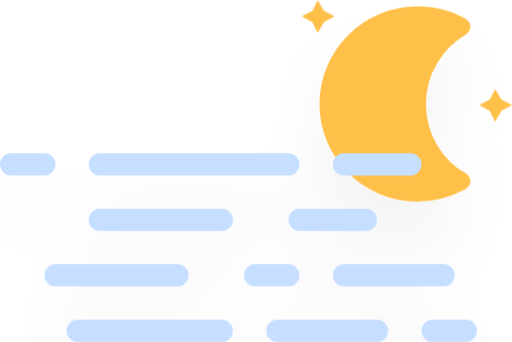
t = 0.00 s
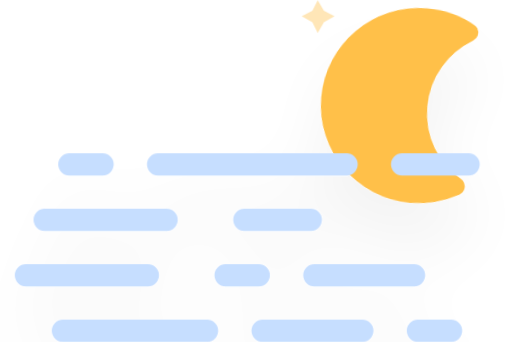
t = 5.00 s
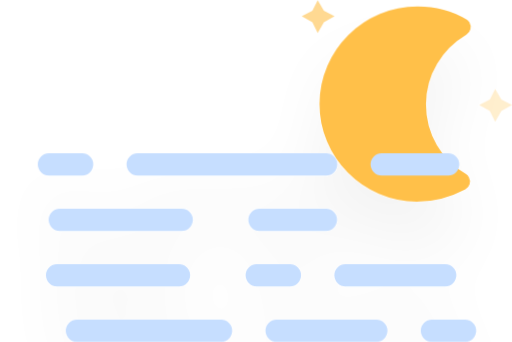
t = 6.05 s
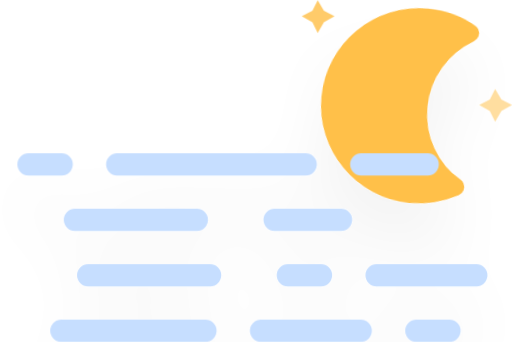
t = 7.11 s
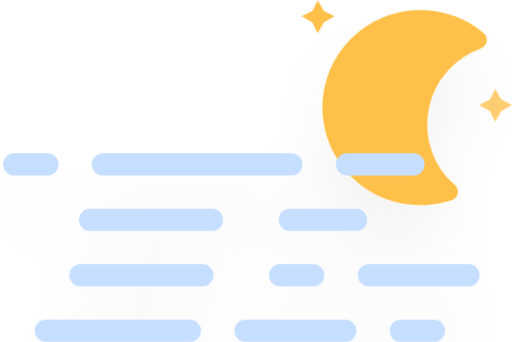
t = 8.16 s
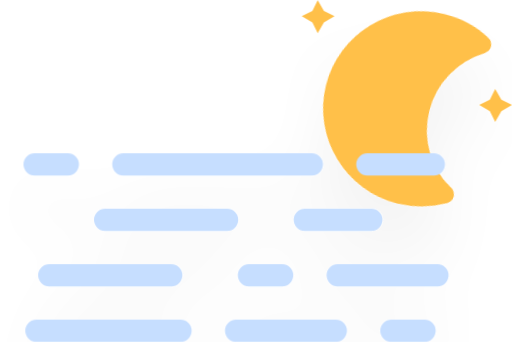
t = 9.21 s

The animated SVG that drew these frames (rendered in a browser with its animation timeline set to each time). Animation: 7 CSS @keyframes rules; frames cover the first 9.21 s, repeats indefinitely.

<svg xmlns="http://www.w3.org/2000/svg" version="1.1" viewBox="6 3.2 46.16 30.8">
  <defs>
    <filter id="blur" x="-.20655" y="-.21122" width="1.403" height="1.4997">
      <feGaussianBlur in="SourceAlpha" stdDeviation="3"/>
      <feOffset dx="0" dy="4" result="offsetblur"/>
      <feComponentTransfer>
        <feFuncA slope="0.05" type="linear"/>
      </feComponentTransfer>
      <feMerge>
        <feMergeNode/>
        <feMergeNode in="SourceGraphic"/>
      </feMerge>
    </filter>
    <style type="text/css">
      <![CDATA[
      /*
** MOON
*/
      @keyframes am-weather-moon {
        0% {
          -webkit-transform: rotate(0deg);
          -moz-transform: rotate(0deg);
          -ms-transform: rotate(0deg);
          transform: rotate(0deg);
        }

        50% {
          -webkit-transform: rotate(15deg);
          -moz-transform: rotate(15deg);
          -ms-transform: rotate(15deg);
          transform: rotate(15deg);
        }

        100% {
          -webkit-transform: rotate(0deg);
          -moz-transform: rotate(0deg);
          -ms-transform: rotate(0deg);
          transform: rotate(0deg);
        }
      }

      .am-weather-moon {
        -webkit-animation-name: am-weather-moon;
        -moz-animation-name: am-weather-moon;
        -ms-animation-name: am-weather-moon;
        animation-name: am-weather-moon;
        -webkit-animation-duration: 6s;
        -moz-animation-duration: 6s;
        -ms-animation-duration: 6s;
        animation-duration: 6s;
        -webkit-animation-timing-function: linear;
        -moz-animation-timing-function: linear;
        -ms-animation-timing-function: linear;
        animation-timing-function: linear;
        -webkit-animation-iteration-count: infinite;
        -moz-animation-iteration-count: infinite;
        -ms-animation-iteration-count: infinite;
        animation-iteration-count: infinite;
        -webkit-transform-origin: 12.5px 15.15px 0;
        /* TODO FF CENTER ISSUE */
        -moz-transform-origin: 12.5px 15.15px 0;
        /* TODO FF CENTER ISSUE */
        -ms-transform-origin: 12.5px 15.15px 0;
        /* TODO FF CENTER ISSUE */
        transform-origin: 12.5px 15.15px 0;
        /* TODO FF CENTER ISSUE */
      }

      @keyframes am-weather-moon-star-1 {
        0% {
          opacity: 0;
        }

        100% {
          opacity: 1;
        }
      }

      .am-weather-moon-star-1 {
        -webkit-animation-name: am-weather-moon-star-1;
        -moz-animation-name: am-weather-moon-star-1;
        -ms-animation-name: am-weather-moon-star-1;
        animation-name: am-weather-moon-star-1;
        -webkit-animation-delay: 3s;
        -moz-animation-delay: 3s;
        -ms-animation-delay: 3s;
        animation-delay: 3s;
        -webkit-animation-duration: 5s;
        -moz-animation-duration: 5s;
        -ms-animation-duration: 5s;
        animation-duration: 5s;
        -webkit-animation-timing-function: linear;
        -moz-animation-timing-function: linear;
        -ms-animation-timing-function: linear;
        animation-timing-function: linear;
        -webkit-animation-iteration-count: 1;
        -moz-animation-iteration-count: 1;
        -ms-animation-iteration-count: 1;
        animation-iteration-count: 1;
      }

      @keyframes am-weather-moon-star-2 {
        0% {
          opacity: 0;
        }

        100% {
          opacity: 1;
        }
      }

      .am-weather-moon-star-2 {
        -webkit-animation-name: am-weather-moon-star-2;
        -moz-animation-name: am-weather-moon-star-2;
        -ms-animation-name: am-weather-moon-star-2;
        animation-name: am-weather-moon-star-2;
        -webkit-animation-delay: 5s;
        -moz-animation-delay: 5s;
        -ms-animation-delay: 5s;
        animation-delay: 5s;
        -webkit-animation-duration: 4s;
        -moz-animation-duration: 4s;
        -ms-animation-duration: 4s;
        animation-duration: 4s;
        -webkit-animation-timing-function: linear;
        -moz-animation-timing-function: linear;
        -ms-animation-timing-function: linear;
        animation-timing-function: linear;
        -webkit-animation-iteration-count: 1;
        -moz-animation-iteration-count: 1;
        -ms-animation-iteration-count: 1;
        animation-iteration-count: 1;
      }

      /*
** FOG
*/
      @keyframes am-weather-fog-1 {
        0% {
          transform: translate(0px, 0px)
        }

        50% {
          transform: translate(7px, 0px)
        }

        100% {
          transform: translate(0px, 0px)
        }
      }

      .am-weather-fog-1 {
        -webkit-animation-name: am-weather-fog-1;
        -moz-animation-name: am-weather-fog-1;
        -ms-animation-name: am-weather-fog-1;
        animation-name: am-weather-fog-1;
        -webkit-animation-duration: 8s;
        -moz-animation-duration: 8s;
        -ms-animation-duration: 8s;
        animation-duration: 8s;
        -webkit-animation-timing-function: linear;
        -moz-animation-timing-function: linear;
        -ms-animation-timing-function: linear;
        animation-timing-function: linear;
        -webkit-animation-iteration-count: infinite;
        -moz-animation-iteration-count: infinite;
        -ms-animation-iteration-count: infinite;
        animation-iteration-count: infinite;
      }

      @keyframes am-weather-fog-2 {
        0% {
          transform: translate(0px, 0px)
        }

        21.05% {
          transform: translate(-6px, 0px)
        }

        78.95% {
          transform: translate(9px, 0px)
        }

        100% {
          transform: translate(0px, 0px)
        }
      }

      .am-weather-fog-2 {
        -webkit-animation-name: am-weather-fog-2;
        -moz-animation-name: am-weather-fog-2;
        -ms-animation-name: am-weather-fog-2;
        animation-name: am-weather-fog-2;
        -webkit-animation-duration: 20s;
        -moz-animation-duration: 20s;
        -ms-animation-duration: 20s;
        animation-duration: 20s;
        -webkit-animation-timing-function: linear;
        -moz-animation-timing-function: linear;
        -ms-animation-timing-function: linear;
        animation-timing-function: linear;
        -webkit-animation-iteration-count: infinite;
        -moz-animation-iteration-count: infinite;
        -ms-animation-iteration-count: infinite;
        animation-iteration-count: infinite;
      }

      @keyframes am-weather-fog-3 {
        0% {
          transform: translate(0px, 0px)
        }

        25% {
          transform: translate(4px, 0px)
        }

        75% {
          transform: translate(-4px, 0px)
        }

        100% {
          transform: translate(0px, 0px)
        }
      }

      .am-weather-fog-3 {
        -webkit-animation-name: am-weather-fog-3;
        -moz-animation-name: am-weather-fog-3;
        -ms-animation-name: am-weather-fog-3;
        animation-name: am-weather-fog-3;
        -webkit-animation-duration: 6s;
        -moz-animation-duration: 6s;
        -ms-animation-duration: 6s;
        animation-duration: 6s;
        -webkit-animation-timing-function: linear;
        -moz-animation-timing-function: linear;
        -ms-animation-timing-function: linear;
        animation-timing-function: linear;
        -webkit-animation-iteration-count: infinite;
        -moz-animation-iteration-count: infinite;
        -ms-animation-iteration-count: infinite;
        animation-iteration-count: infinite;
      }

      @keyframes am-weather-fog-4 {
        0% {
          transform: translate(0px, 0px)
        }

        50% {
          transform: translate(-4px, 0px)
        }

        100% {
          transform: translate(0px, 0px)
        }
      }

      .am-weather-fog-4 {
        -webkit-animation-name: am-weather-fog-4;
        -moz-animation-name: am-weather-fog-4;
        -ms-animation-name: am-weather-fog-4;
        animation-name: am-weather-fog-4;
        -webkit-animation-duration: 6s;
        -moz-animation-duration: 6s;
        -ms-animation-duration: 6s;
        animation-duration: 6s;
        -webkit-animation-timing-function: linear;
        -moz-animation-timing-function: linear;
        -ms-animation-timing-function: linear;
        animation-timing-function: linear;
        -webkit-animation-iteration-count: infinite;
        -moz-animation-iteration-count: infinite;
        -ms-animation-iteration-count: infinite;
        animation-iteration-count: infinite;
      }
      ]]>
    </style>
  </defs>
  <g transform="translate(16,-2)" filter="url(#blur)">
    <g transform="matrix(.8 0 0 .8 16 4)">
      <g class="am-weather-moon-star-1" style="-moz-animation-delay:3s;-moz-animation-duration:5s;-moz-animation-iteration-count:1;-moz-animation-name:am-weather-moon-star-1;-moz-animation-timing-function:linear;-ms-animation-delay:3s;-ms-animation-duration:5s;-ms-animation-iteration-count:1;-ms-animation-name:am-weather-moon-star-1;-ms-animation-timing-function:linear;-webkit-animation-delay:3s;-webkit-animation-duration:5s;-webkit-animation-iteration-count:1;-webkit-animation-name:am-weather-moon-star-1;-webkit-animation-timing-function:linear">
        <polygon points="4 4 3.3 5.2 2.7 4 1.5 3.3 2.7 2.7 3.3 1.5 4 2.7 5.2 3.3" fill="#ffc04a" stroke-miterlimit="10"/>
      </g>
      <g class="am-weather-moon-star-2" style="-moz-animation-delay:5s;-moz-animation-duration:4s;-moz-animation-iteration-count:1;-moz-animation-name:am-weather-moon-star-2;-moz-animation-timing-function:linear;-ms-animation-delay:5s;-ms-animation-duration:4s;-ms-animation-iteration-count:1;-ms-animation-name:am-weather-moon-star-2;-ms-animation-timing-function:linear;-webkit-animation-delay:5s;-webkit-animation-duration:4s;-webkit-animation-iteration-count:1;-webkit-animation-name:am-weather-moon-star-2;-webkit-animation-timing-function:linear">
        <polygon transform="translate(20,10)" points="4 4 3.3 5.2 2.7 4 1.5 3.3 2.7 2.7 3.3 1.5 4 2.7 5.2 3.3" fill="#ffc04a" stroke-miterlimit="10"/>
      </g>
      <g class="am-weather-moon" style="-moz-animation-duration:6s;-moz-animation-iteration-count:infinite;-moz-animation-name:am-weather-moon;-moz-animation-timing-function:linear;-moz-transform-origin:12.5px 15.15px 0;-ms-animation-duration:6s;-ms-animation-iteration-count:infinite;-ms-animation-name:am-weather-moon;-ms-animation-timing-function:linear;-ms-transform-origin:12.5px 15.15px 0;-webkit-animation-duration:6s;-webkit-animation-iteration-count:infinite;-webkit-animation-name:am-weather-moon;-webkit-animation-timing-function:linear;-webkit-transform-origin:12.5px 15.15px 0">
        <path d="m14.5 13.2c0-3.7 2-6.9 5-8.7-1.5-0.9-3.2-1.3-5-1.3-5.5 0-10 4.5-10 10s4.5 10 10 10c1.8 0 3.5-0.5 5-1.3-3-1.7-5-5-5-8.7z" fill="#ffc04a" stroke="#ffc04a" stroke-linejoin="round" stroke-width="2"/>
      </g>
    </g>
    <g class="am-weather-fog" transform="translate(-10,20)" fill="none" stroke="#c6deff" stroke-linecap="round" stroke-width="2">
      <line class="am-weather-fog-1" y1="0" y2="0" x1="1" x2="37" stroke-dasharray="3, 5, 17, 5, 7"/>
      <line class="am-weather-fog-2" y1="5" y2="5" x1="9" x2="33" stroke-dasharray="11, 7, 15"/>
      <line class="am-weather-fog-3" y1="10" y2="10" x1="5" x2="40" stroke-dasharray="11, 7, 3, 5, 9"/>
      <line class="am-weather-fog-4" y1="15" y2="15" x1="7" x2="42" stroke-dasharray="13, 5, 9, 5, 3"/>
    </g>
  </g>
</svg>